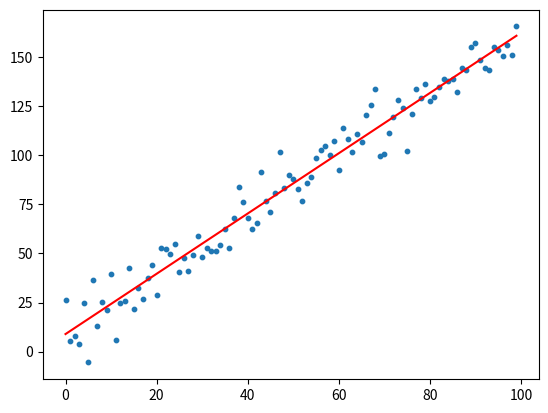

Reproduce this figure in Python.
from numpy.random import randn, seed

class Line:
    def __init__(self, m, q):
        self.m = m#params[0]
        self.q = q#params[1]

    def error_squared(self, xs, ys):
        sum = 0
        for i, x in enumerate(xs):
            sum += (ys[i] - self.m*x - self.q)**2

        return sum

    def plot(self, r):
        points = []
        for x in r:
            points.append(self.m*x + self.q)

        return points

def generate_points(m, q, sigma=10):
    seed(1)
    points = []
    for i in range(100):
        points.append(m*i + q + randn()*sigma)

    return points

from matplotlib import pyplot as plt

xs = range(100)
points = generate_points(1.5, 10.0)
params = []

def obj_function(x):
    line = Line(x[0], x[1])
    sum = line.error_squared(xs, points)
    params.append((line.m, line.q))
    return sum

from scipy.optimize import minimize

x_guess = [0, 0]
bounds = [(-3, 3), (-10, 10)]
result = minimize(obj_function, x_guess, bounds=bounds)

plt.scatter(range(100), points, s=10)
line = Line(result.x[0], result.x[1])
plt.plot(xs, line.plot(xs), color=(1, 0, 0))
plt.show()
